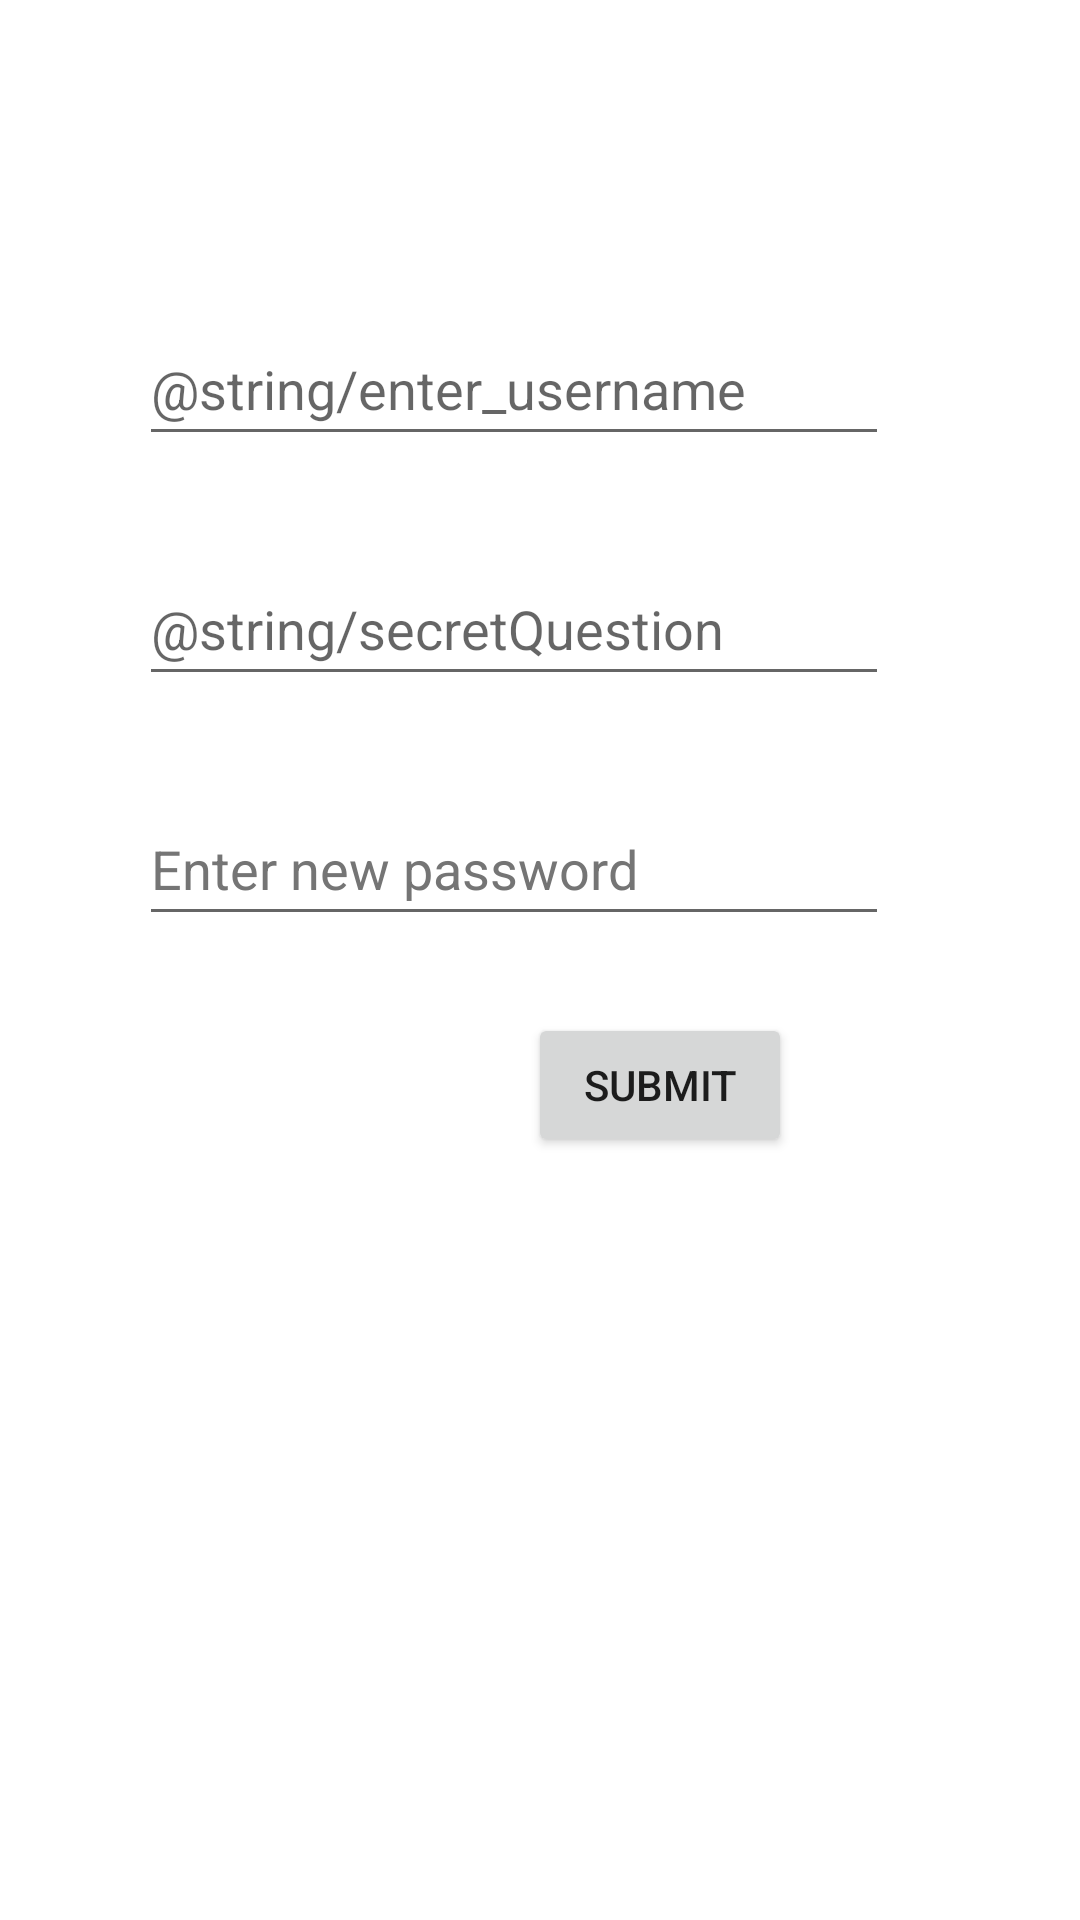

Android layout source for this screen:
<!-- AndroidManifest.xml: application theme Theme.DegreeAuditMobile -->
<!-- res/layout/activity_forgot_password.xml -->
<?xml version="1.0" encoding="utf-8"?>
<androidx.constraintlayout.widget.ConstraintLayout xmlns:android="http://schemas.android.com/apk/res/android"
    xmlns:app="http://schemas.android.com/apk/res-auto"
    xmlns:tools="http://schemas.android.com/tools"
    android:layout_width="match_parent"
    android:layout_height="match_parent"
    android:orientation="vertical"
    tools:context=".UI.Activity.LoginActivity">

    <LinearLayout
        android:id="@+id/updateFormLL"
        android:layout_width="wrap_content"
        android:layout_height="wrap_content"
        android:layout_marginBottom="328dp"
        android:orientation="vertical"
        app:layout_constraintBottom_toBottomOf="parent"
        app:layout_constraintEnd_toEndOf="parent"
        app:layout_constraintHorizontal_bias="0.422"
        app:layout_constraintStart_toStartOf="parent">

        <com.google.android.material.textfield.TextInputEditText
            android:id="@+id/usernameText"
            android:layout_width="wrap_content"
            android:layout_height="wrap_content"
            android:layout_marginBottom="32dp"
            android:hint="@string/enter_username"
            android:minWidth="250dp"
            android:minHeight="48dp"
            app:layout_constraintBottom_toTopOf="@+id/secretQuestionText"
            app:layout_constraintEnd_toEndOf="parent"
            app:layout_constraintStart_toStartOf="parent"
            tools:ignore="DuplicateSpeakableTextCheck"
            android:maxLines="1"
            android:inputType="text"/>

        <com.google.android.material.textfield.TextInputEditText
            android:id="@+id/secretQuestionText"
            android:layout_width="wrap_content"
            android:layout_height="wrap_content"
            android:layout_marginBottom="32dp"
            android:hint="@string/secretQuestion"
            android:minWidth="250dp"
            android:minHeight="48dp"
            app:layout_constraintBottom_toTopOf="@+id/newPasswordTextIET"
            app:layout_constraintEnd_toEndOf="parent"
            app:layout_constraintStart_toStartOf="parent"
            tools:ignore="DuplicateSpeakableTextCheck"
            android:maxLines="1"
            android:inputType="textPassword"/>

        <com.google.android.material.textfield.TextInputEditText
            android:id="@+id/newPasswordTextIET"
            android:layout_width="wrap_content"
            android:layout_height="wrap_content"
            android:hint="@string/newPasswordText"
            android:minWidth="250dp"
            android:minHeight="48dp"
            android:textColorHint="#757575"
            app:layout_constraintEnd_toEndOf="parent"
            app:layout_constraintHorizontal_bias="0.496"
            app:layout_constraintStart_toStartOf="parent"
            tools:layout_editor_absoluteY="400dp"
            android:maxLines="1"
            android:inputType="textPassword"/>


    </LinearLayout>

    <Button
        android:id="@+id/updateSubmitBtn"
        android:layout_width="wrap_content"
        android:layout_height="wrap_content"
        android:layout_marginTop="24dp"
        android:layout_marginEnd="96dp"
        android:text="@string/updateSubmitBtnText"
        app:layout_constraintBottom_toBottomOf="parent"
        app:layout_constraintEnd_toEndOf="parent"
        app:layout_constraintTop_toBottomOf="@+id/updateFormLL"
        app:layout_constraintVertical_bias="0.007" />


</androidx.constraintlayout.widget.ConstraintLayout>
<!-- resources referenced by this layout -->
<resources>
  <string name="newPasswordText">Enter new password</string>
  <string name="updateSubmitBtnText">Submit</string>
  <style name="Theme.DegreeAuditMobile" parent="Theme.MaterialComponents.DayNight.DarkActionBar">
          
          <item name="colorPrimary">@color/purple_500</item>
          <item name="colorPrimaryVariant">@color/purple_700</item>
          <item name="colorOnPrimary">@color/white</item>
          
          <item name="colorSecondary">@color/teal_200</item>
          <item name="colorSecondaryVariant">@color/teal_700</item>
          <item name="colorOnSecondary">@color/black</item>
          
          <item name="android:statusBarColor" tools:targetApi="l">?attr/colorPrimaryVariant</item>
          
      </style>
  <!-- not gathered from this repository: default colours our renderer supplied (Android Studio template values) -->
  <color name="purple_500">#FF6200EE</color>
  <color name="purple_700">#FF3700B3</color>
  <color name="teal_200">#FF03DAC5</color>
  <color name="teal_700">#FF018786</color>
  <color name="black">#FF000000</color>
  <color name="white">#FFFFFFFF</color>
</resources>
